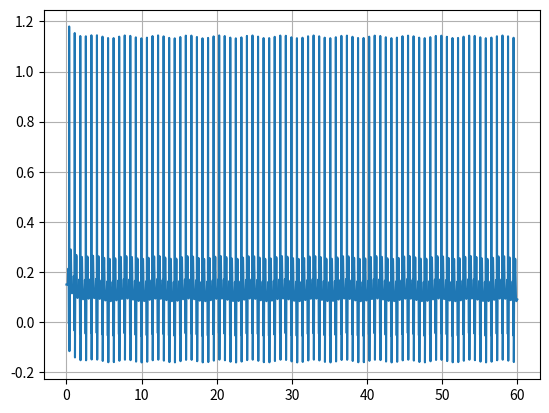

Source code (Python):
import numpy as np
import matplotlib.pyplot as plt



A_FACT = 30
B_FACT = 1

wave_chr = [
    {
        'theta': -np.pi/3.0,
        'a': 0.3*A_FACT,
        'b': 0.25*B_FACT
    },
    {
        'theta': -np.pi/12.0,
        'a': -5.0*A_FACT,
        'b': 0.1*B_FACT
    },
    {
        'theta': 0,
        'a': 30.0*A_FACT,
        'b': 0.1*B_FACT
    },
    {
        'theta': np.pi/12,
        'a': -7.5*A_FACT,
        'b': 0.1*B_FACT
    },
    {
        'theta': np.pi/1.7,
        'a': 0.3*A_FACT,
        'b': 0.4*B_FACT
    }
]



def ecgSSEq(x:np.ndarray, time:float) -> np.ndarray:
    alpha = 1.0 - np.sqrt(x[0].item()**2.0 + x[1].item()**2.0)
    omega = 8.5

    z_dot = 0
    for i in range(len(wave_chr)):
        a           = wave_chr[i]['a']
        b           = wave_chr[i]['b']
        theta       = np.arctan2(x[1].item(), x[0].item())
        theta_diff  = np.fmod(theta - wave_chr[i]['theta'], 2.0*np.pi)
        exp_term    = np.exp(-((theta_diff)**2.0)/(2.0*(b**2.0)))
        z_dot       -= a*theta_diff*exp_term

    z_dot -= x[2].item() - 0.15 + 0.01*np.sin(2*np.pi*0.24*time)

    return np.array([
        [alpha*x[0].item() - omega*x[1].item()],
        [alpha*x[1].item() + omega*x[0].item()],
        [z_dot]
    ])



state = np.array([
    [-1.0],
    [0.0],
    [0.15]
])
time        = 0.0
state_his   = [state[2].item()] 
time_stamp  = [0.0]



for i in range(60000):
    time += 0.001
    state = state + ecgSSEq(state, time)*0.001
    state_his.append(state[2].item())
    time_stamp.append(time)




plt.plot(time_stamp, state_his)
plt.grid()
plt.show()